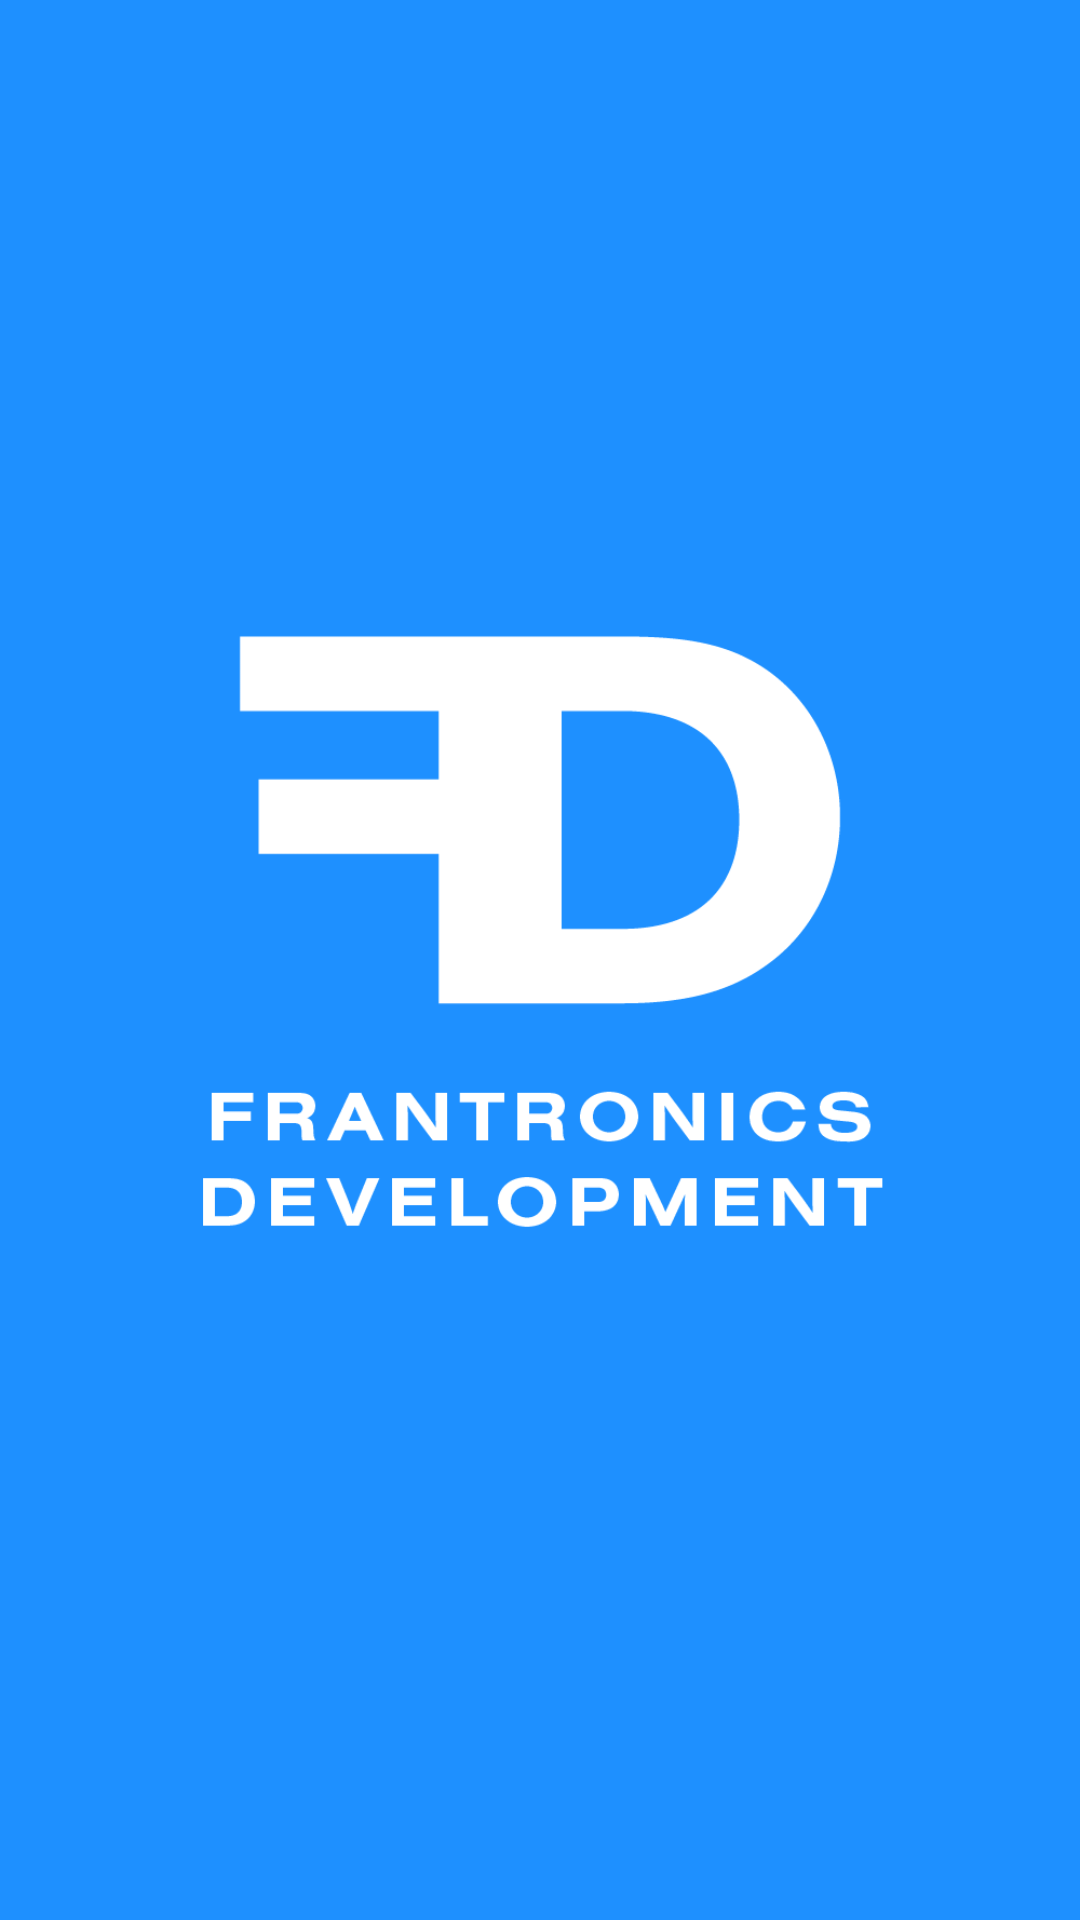

Write the Android layout XML for this screen, with the resource values it uses.
<!-- AndroidManifest.xml: application theme AppTheme -->
<!-- res/layout/activity_splash_screen.xml -->
<?xml version="1.0" encoding="utf-8"?>

<android.support.constraint.ConstraintLayout xmlns:android="http://schemas.android.com/apk/res/android"
    xmlns:tools="http://schemas.android.com/tools"
    android:layout_width="match_parent"
    android:layout_height="match_parent"
    xmlns:app="http://schemas.android.com/apk/res-auto"
    android:background="@color/appBackground">

    <LinearLayout
        android:layout_width="match_parent"
        android:layout_height="match_parent"
        app:layout_constraintStart_toStartOf="parent">

        <ImageView
            android:id="@+id/imageView1"
            android:layout_width="wrap_content"
            android:layout_height="wrap_content"
            android:src="@drawable/frantronics_logo" />


        <ProgressBar
            android:layout_width="wrap_content"
            android:layout_height="wrap_content"
            android:layout_marginTop="8dp"
            android:indeterminate="true"
            app:layout_constraintLeft_toLeftOf="parent"
            app:layout_constraintRight_toRightOf="parent" />

    </LinearLayout>


</android.support.constraint.ConstraintLayout>
<!-- resources referenced by this layout -->
<resources>
  <color name="appBackground">#1E90FF</color>
  <!-- drawable frantronics_logo: png bitmap (drawable, 9795 bytes) -->
  <style name="AppTheme" parent="Theme.AppCompat.Light.DarkActionBar">
          
          <item name="colorPrimary">@color/appColor</item>
          <item name="colorPrimaryDark">@color/appColor</item>
          <item name="colorAccent">@color/colorAccent</item>
          <item name="actionMenuTextColor">@color/appColor</item>
  
      </style>
  <color name="appColor">#0000FF</color>
  <color name="colorAccent">#6fcfeb</color>
</resources>
